Photos from the image-classification dataset "All-IDB dataset" in the GitHub repository Raunakpratapkushwaha/Luekemia-Detection. Its 2 classes are: blast cell, non-blast cell.

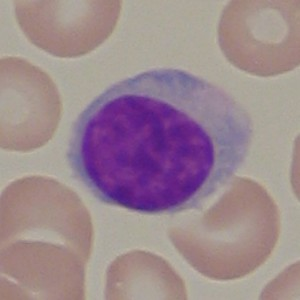
Label: non-blast cell

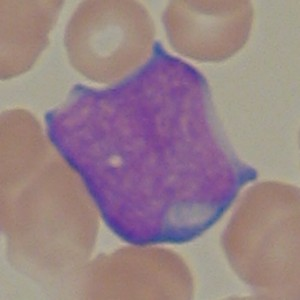
Label: blast cell

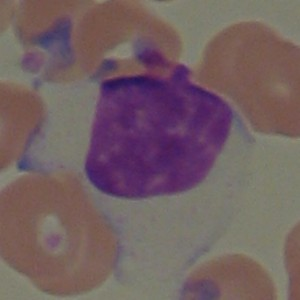
Label: non-blast cell

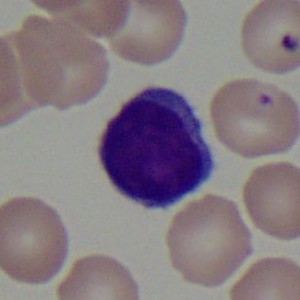
Label: blast cell

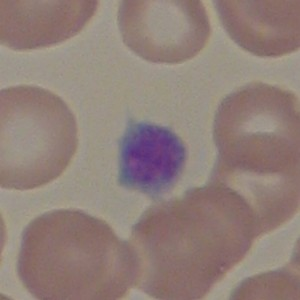
Label: non-blast cell

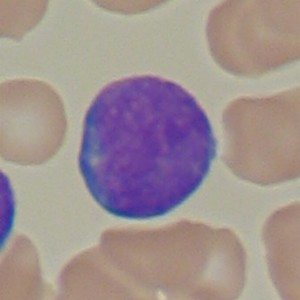
Label: blast cell
